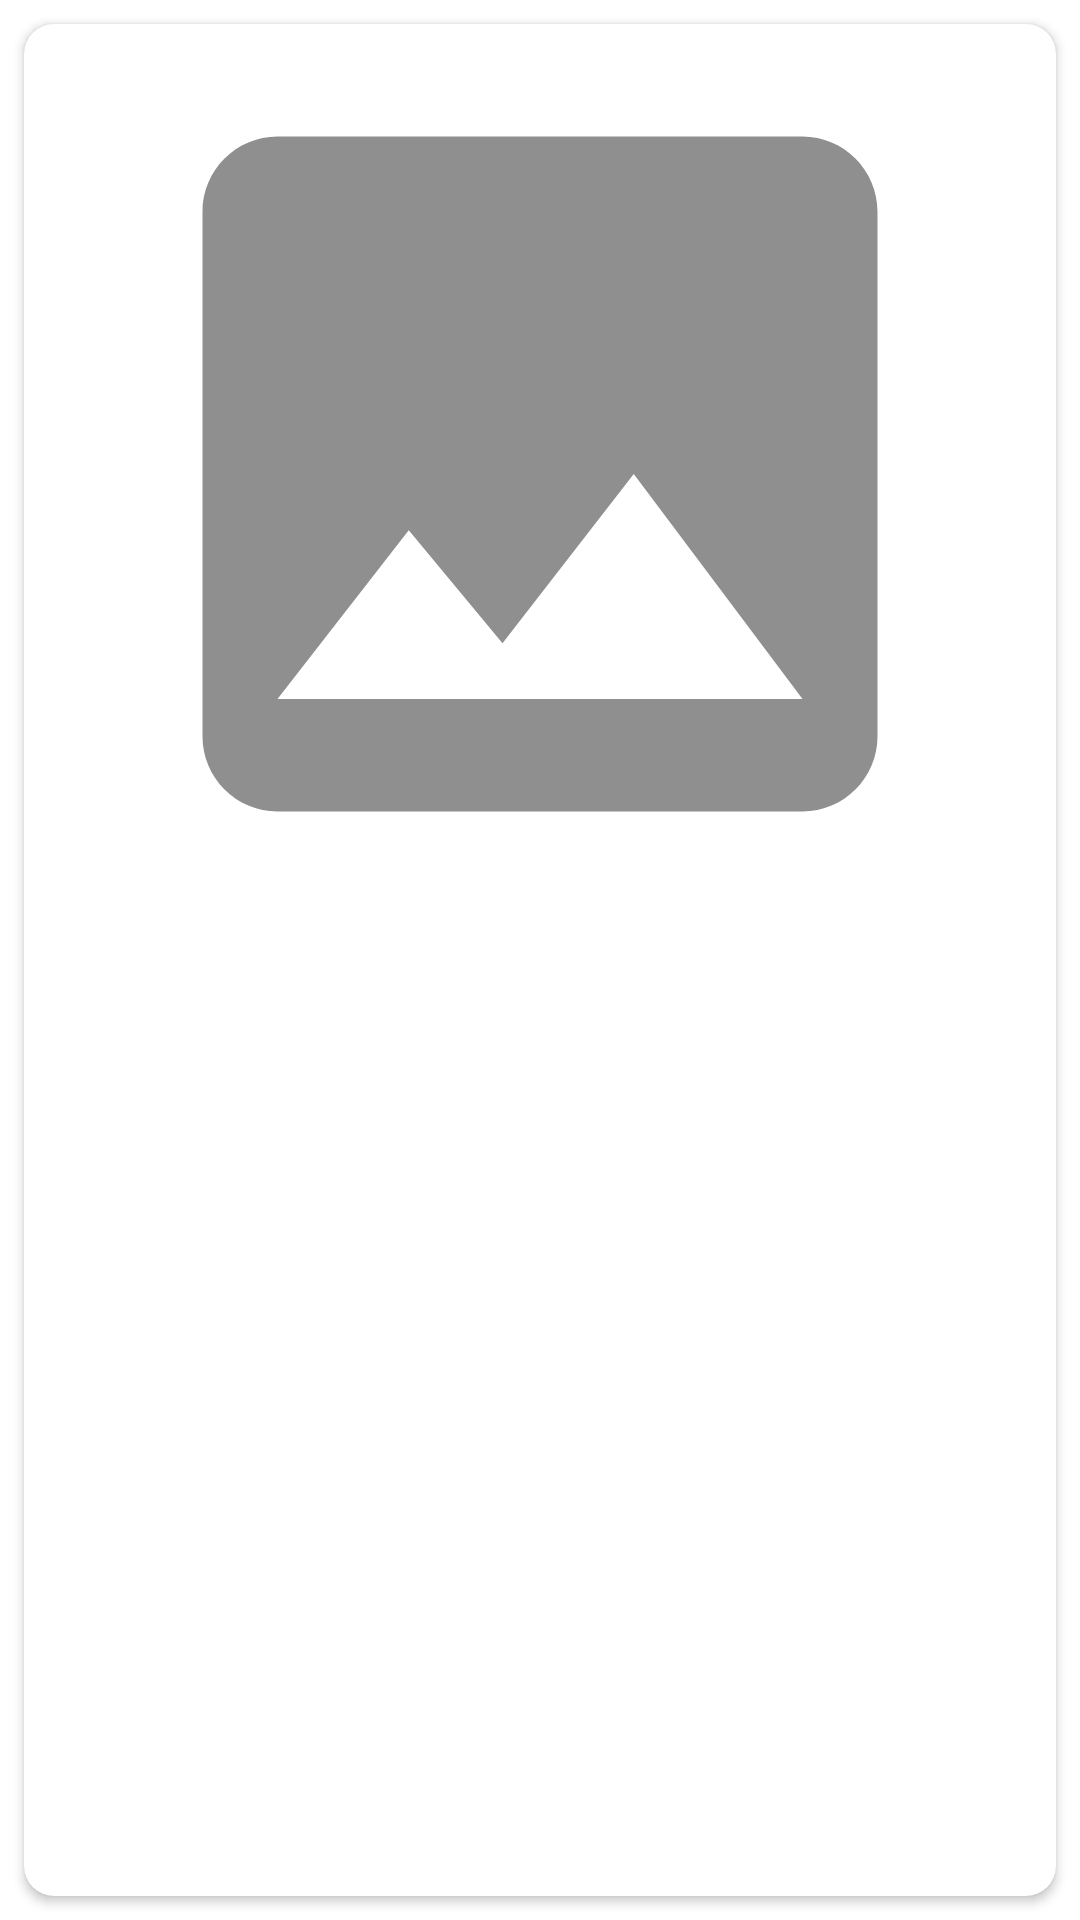

Write the Android layout XML for this screen, with the resource values it uses.
<!-- AndroidManifest.xml: application theme SplashScreenStyle -->
<!-- res/layout/dialog_fragment.xml -->
<?xml version="1.0" encoding="utf-8"?>
<androidx.constraintlayout.widget.ConstraintLayout xmlns:android="http://schemas.android.com/apk/res/android"
    xmlns:app="http://schemas.android.com/apk/res-auto"
    xmlns:tools="http://schemas.android.com/tools"
    android:layout_width="match_parent"
    android:layout_height="match_parent">

    <androidx.cardview.widget.CardView
        android:layout_width="match_parent"
        android:layout_height="match_parent"
        android:layout_marginStart="8dp"
        android:layout_marginTop="8dp"
        android:layout_marginEnd="8dp"
        android:layout_marginBottom="8dp"
        app:cardCornerRadius="10dp"
        app:layout_constraintBottom_toBottomOf="parent"
        app:layout_constraintEnd_toEndOf="parent"
        app:layout_constraintStart_toStartOf="parent"
        app:layout_constraintTop_toTopOf="parent" >

        <androidx.constraintlayout.widget.ConstraintLayout
            android:layout_width="match_parent"
            android:layout_height="match_parent">

            <ImageView
                android:id="@+id/imageView6"
                android:layout_width="match_parent"
                android:layout_height="300dp"
                app:layout_constraintEnd_toEndOf="parent"
                app:layout_constraintStart_toStartOf="parent"
                app:layout_constraintTop_toTopOf="parent"
                app:srcCompat="@drawable/ic_baseline_image_24" />
        </androidx.constraintlayout.widget.ConstraintLayout>
    </androidx.cardview.widget.CardView>
</androidx.constraintlayout.widget.ConstraintLayout>
<!-- resources referenced by this layout -->
<resources>
  <!-- drawable ic_baseline_image_24 (drawable) -->
  <vector android:height="24dp" android:tint="#8F8F8F"
      android:viewportHeight="24" android:viewportWidth="24"
      android:width="24dp" xmlns:android="http://schemas.android.com/apk/res/android">
      <path android:fillColor="@android:color/white" android:pathData="M21,19V5c0,-1.1 -0.9,-2 -2,-2H5c-1.1,0 -2,0.9 -2,2v14c0,1.1 0.9,2 2,2h14c1.1,0 2,-0.9 2,-2zM8.5,13.5l2.5,3.01L14.5,12l4.5,6H5l3.5,-4.5z"/>
  </vector>
  <style name="SplashScreenStyle" parent="Theme.MaterialComponents.Light.NoActionBar">
          <item name="android:windowBackground">@drawable/splash_rocket_item</item>
          <item name="android:statusBarColor">@color/midnight_black</item>
      </style>
  <!-- drawable splash_rocket_item (drawable) -->
  <?xml version="1.0" encoding="utf-8"?>
  <layer-list xmlns:android="http://schemas.android.com/apk/res/android">
      <item android:drawable="@drawable/rocket"
          android:gravity="center"/>
  </layer-list>
  <color name="midnight_black">#121212</color>
  <!-- drawable rocket (drawable) -->
  <?xml version="1.0" encoding="utf-8"?>
  <vector xmlns:android="http://schemas.android.com/apk/res/android"
      android:height="100dp"
      android:width="100dp"
      android:viewportWidth="24"
      android:viewportHeight="24">
      <path android:fillColor="#ffffff" android:pathData="M2.81,14.12L5.64,11.29L8.17,10.79C11.39,6.41 17.55,4.22 19.78,4.22C19.78,6.45 17.59,12.61 13.21,15.83L12.71,18.36L9.88,21.19L9.17,17.66C7.76,17.66 7.76,17.66 7.05,16.95C6.34,16.24 6.34,16.24 6.34,14.83L2.81,14.12M5.64,16.95L7.05,18.36L4.39,21.03H2.97V19.61L5.64,16.95M4.22,15.54L5.46,15.71L3,18.16V16.74L4.22,15.54M8.29,18.54L8.46,19.78L7.26,21H5.84L8.29,18.54M13,9.5A1.5,1.5 0 0,0 11.5,11A1.5,1.5 0 0,0 13,12.5A1.5,1.5 0 0,0 14.5,11A1.5,1.5 0 0,0 13,9.5Z" />
  </vector>
</resources>
